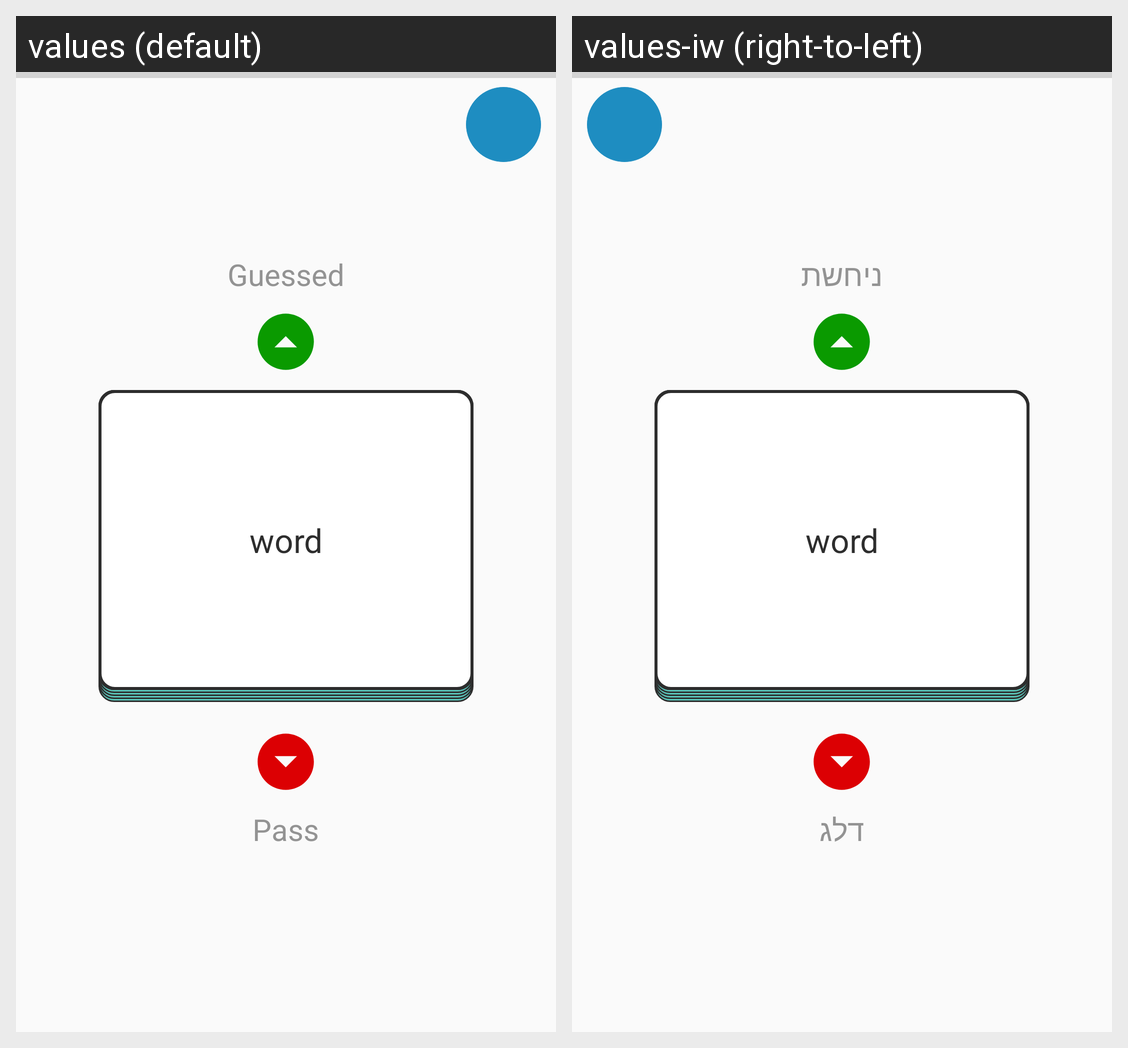

Locale-by-locale string values for the Android screen shown in this grid:
Android screen res/layout/activity_game_board.xml rendered under 2 locales, left to right: values (default), values-iw (right-to-left). Device: Nexus 5 (rendered at 1080×1920; each locale shown at half size, 540×960, under a caption strip naming it); theme withDarkMenu.
Strings drawn on this screen, with the default value and each locale's value (text and hints the layout hard-codes, and strings that could not be matched under every locale, appear in the picture but are not listed):

guessed
  values: Guessed
  values-iw: ניחשת

pass
  values: Pass
  values-iw: דלג
